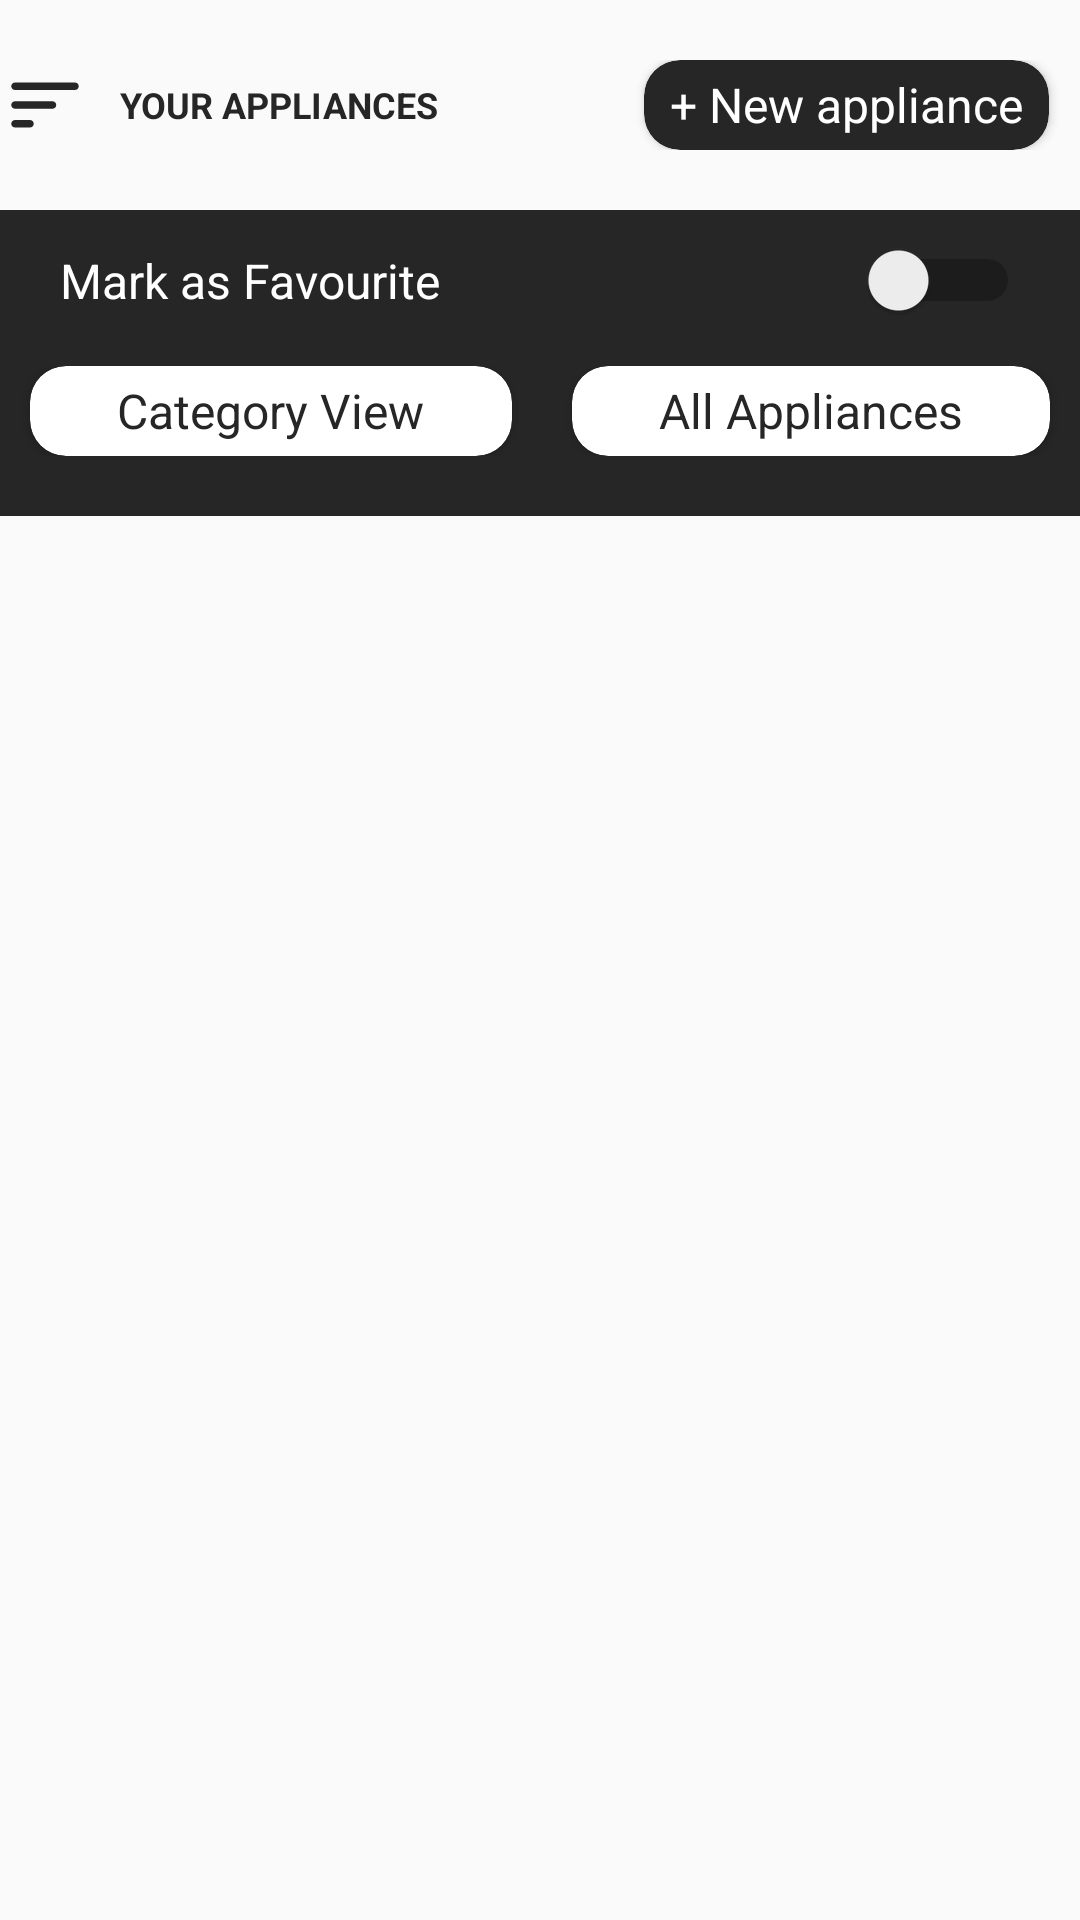

Reconstruct the res/layout file that produces this screen, plus the resources it refers to.
<!-- AndroidManifest.xml: application theme AppTheme -->
<!-- res/layout/activity_control.xml -->
<?xml version="1.0" encoding="utf-8"?>
<RelativeLayout xmlns:android="http://schemas.android.com/apk/res/android"
    xmlns:app="http://schemas.android.com/apk/res-auto"
    xmlns:tools="http://schemas.android.com/tools"
    android:layout_width="match_parent"
    android:layout_height="match_parent"
    tools:context=".Activity.ControlActivity">

    <LinearLayout
        android:id="@+id/scrollHeader"
        android:layout_width="match_parent"
        android:layout_height="wrap_content"
        android:orientation="horizontal"
        android:layout_marginTop="20dp"
        android:layout_marginBottom="20dp">

        <ImageView
            android:layout_width="30dp"
            android:layout_height="30dp"
            android:src="@drawable/view_24"
            android:onClick="applianceView"/>

        <TextView
            android:id="@+id/text"
            android:layout_width="0dp"
            android:layout_height="wrap_content"
            android:text="YOUR APPLIANCES"
            android:textSize="12sp"
            android:layout_marginStart="10dp"
            android:textColor="#262626"
            android:textStyle="bold"
            android:layout_gravity="center_vertical"
            android:layout_weight="1" />

        <androidx.cardview.widget.CardView
            android:id="@+id/newAppliance"
            android:layout_width="wrap_content"
            android:layout_height="30dp"
            app:cardCornerRadius="12dp"
            android:layout_marginEnd="10dp"
            android:layout_weight="0.1"
            android:onClick="newAppliance"
            android:foreground="?android:attr/selectableItemBackground"
            app:cardBackgroundColor="#262626">

            <TextView
                android:layout_width="wrap_content"
                android:layout_height="wrap_content"
                android:text="+ New appliance"
                android:textSize="16sp"
                android:textColor="@color/white"
                android:layout_gravity="center"/>

        </androidx.cardview.widget.CardView>

    </LinearLayout>

    <LinearLayout
        android:id="@+id/applianceViewHeader"
        android:layout_width="match_parent"
        android:layout_height="wrap_content"
        android:paddingBottom="20dp"
        android:layout_below="@+id/scrollHeader"
        android:orientation="vertical"
        android:background="#262626"
        android:paddingTop="10dp">

        <LinearLayout
            android:layout_width="match_parent"
            android:layout_height="wrap_content"
            android:orientation="horizontal">

            <TextView
                android:layout_width="match_parent"
                android:layout_height="wrap_content"
                android:text="Mark as Favourite"
                android:textSize="16sp"
                android:textColor="@color/white"
                android:layout_gravity="center_vertical"
                android:layout_weight="1"
                android:paddingStart="20dp"
                android:paddingEnd="0dp"/>

            <Switch
                android:id="@+id/starred_switch"
                android:layout_width="match_parent"
                android:layout_height="wrap_content"
                android:layout_gravity="center_vertical"
                android:paddingStart="0dp"
                android:paddingEnd="20dp"
                android:layout_weight="4"
                android:onClick="starredRoomSwitch"/>

        </LinearLayout>

        <LinearLayout
            android:layout_width="match_parent"
            android:layout_height="wrap_content"
            android:orientation="horizontal"
            android:layout_marginTop="15dp">

            <androidx.cardview.widget.CardView
                android:id="@+id/categoryView"
                android:layout_width="wrap_content"
                android:layout_height="30dp"
                app:cardCornerRadius="12dp"
                android:layout_marginStart="10dp"
                android:layout_marginEnd="10dp"
                android:layout_weight="1"
                android:onClick="categoryView"
                android:foreground="?android:attr/selectableItemBackground">

                <TextView
                    android:layout_width="wrap_content"
                    android:layout_height="wrap_content"
                    android:text="Category View"
                    android:textSize="16sp"
                    android:textColor="#262626"
                    android:layout_gravity="center"/>

            </androidx.cardview.widget.CardView>

            <androidx.cardview.widget.CardView
                android:id="@+id/allApplianceView"
                android:layout_width="wrap_content"
                android:layout_height="30dp"
                app:cardCornerRadius="12dp"
                android:layout_marginStart="10dp"
                android:layout_marginEnd="10dp"
                android:layout_weight="1"
                android:onClick="allApplianceView"
                android:foreground="?android:attr/selectableItemBackground">

                <TextView
                    android:layout_width="wrap_content"
                    android:layout_height="wrap_content"
                    android:text="All Appliances"
                    android:textSize="16sp"
                    android:textColor="#262626"
                    android:layout_gravity="center"/>

            </androidx.cardview.widget.CardView>

        </LinearLayout>

    </LinearLayout>

    <FrameLayout
        android:id="@+id/control_frame"
        android:layout_width="match_parent"
        android:layout_height="match_parent"
        android:layout_below="@+id/applianceViewHeader">

    </FrameLayout>

    <RelativeLayout
        android:id="@+id/cover_view"
        android:layout_width="match_parent"
        android:layout_height="match_parent"
        android:layout_below="@+id/applianceViewHeader"
        android:onClick="hideApplianceViewHeader">

    </RelativeLayout>

</RelativeLayout>
<!-- resources referenced by this layout -->
<resources>
  <color name="white">#ffffff</color>
  <!-- drawable view_24 (drawable) -->
  <vector xmlns:android="http://schemas.android.com/apk/res/android"
          android:width="24dp"
          android:height="24dp"
          android:viewportWidth="24.0"
          android:viewportHeight="24.0">
      <path
          android:fillColor="@color/colorPrimaryDark"
          android:pathData="M4,18h4c0.55,0 1,-0.45 1,-1s-0.45,-1 -1,-1L4,16c-0.55,0 -1,0.45 -1,1s0.45,1 1,1zM3,7c0,0.55 0.45,1 1,1h16c0.55,0 1,-0.45 1,-1s-0.45,-1 -1,-1L4,6c-0.55,0 -1,0.45 -1,1zM4,13h10c0.55,0 1,-0.45 1,-1s-0.45,-1 -1,-1L4,11c-0.55,0 -1,0.45 -1,1s0.45,1 1,1z"/>
  </vector>
  <style name="AppTheme" parent="Theme.AppCompat.Light.NoActionBar">
          
          <item name="colorPrimary">@color/colorPrimary</item>
          <item name="colorPrimaryDark">@color/colorPrimaryDark</item>
          <item name="colorAccent">@color/colorAccent</item>
      </style>
  <color name="colorPrimaryDark">#262626</color>
  <color name="colorPrimary">#57595E</color>
  <color name="colorAccent">#57595E</color>
</resources>
